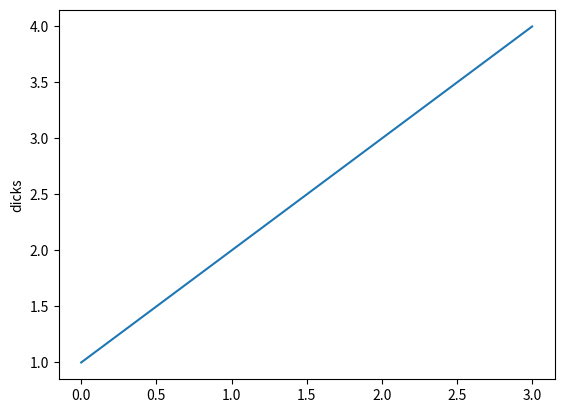

Source code (Python):
import matplotlib.pyplot as plt
plt.plot([1,2,3,4])
plt.ylabel('dicks')
plt.show()